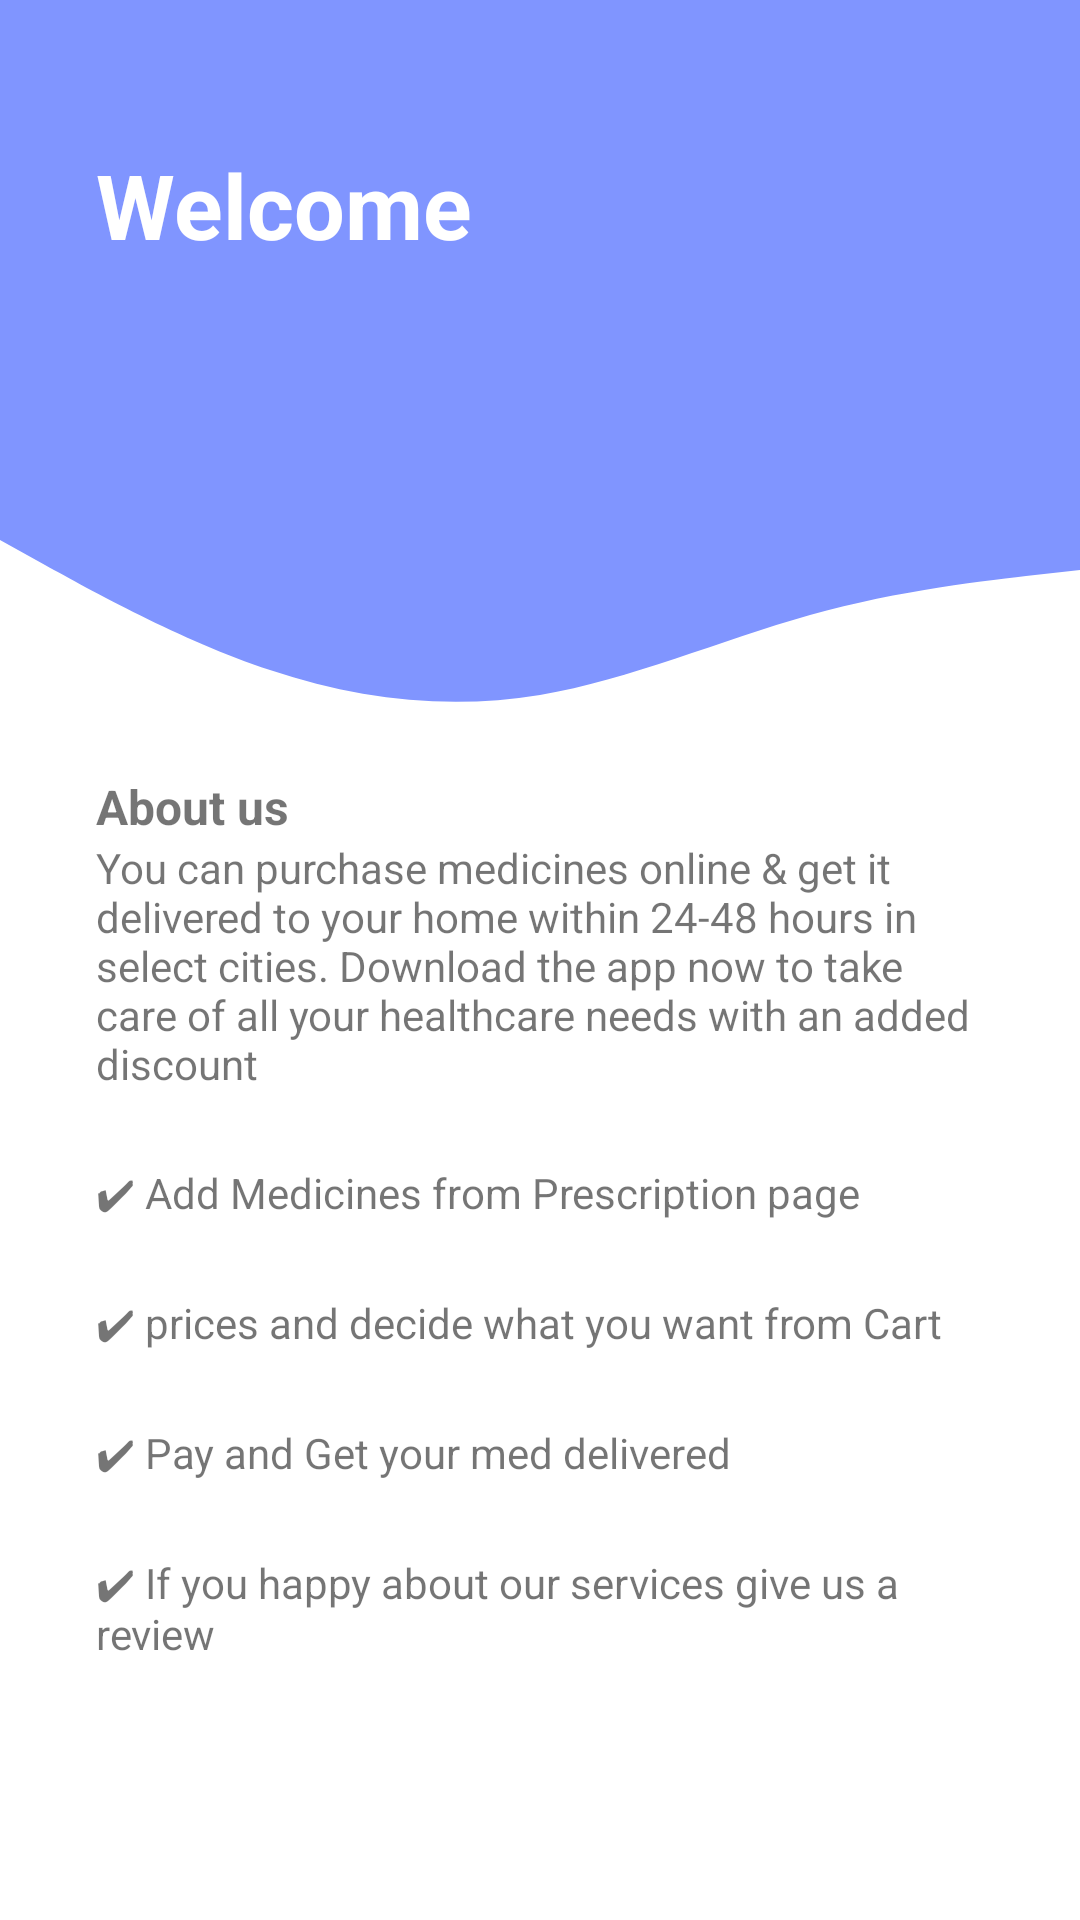

The Android layout XML behind this screen, and the referenced resources:
<!-- AndroidManifest.xml: application theme Theme.WellWork -->
<!-- res/layout/fragment_home.xml -->
<?xml version="1.0" encoding="utf-8"?>
<androidx.constraintlayout.widget.ConstraintLayout xmlns:android="http://schemas.android.com/apk/res/android"
    xmlns:app="http://schemas.android.com/apk/res-auto"
    xmlns:tools="http://schemas.android.com/tools"
    android:layout_width="match_parent"
    android:layout_height="match_parent">

    <View
        android:id="@+id/topView"
        android:layout_width="0dp"
        android:layout_height="150dp"
        android:background="@color/colorPrimary"
        app:layout_constraintEnd_toEndOf="parent"
        app:layout_constraintStart_toStartOf="parent"
        app:layout_constraintTop_toTopOf="parent" />

    <View
        android:id="@+id/view3"
        android:layout_width="0dp"
        android:layout_height="100dp"
        android:background="@drawable/ic_wave"
        app:layout_constraintEnd_toEndOf="parent"
        app:layout_constraintHorizontal_bias="0.0"
        app:layout_constraintStart_toStartOf="parent"
        app:layout_constraintTop_toBottomOf="@+id/topView" />

    <TextView
        android:id="@+id/textView4"
        android:layout_width="0dp"
        android:layout_height="wrap_content"
        android:layout_marginStart="32dp"
        android:layout_marginLeft="32dp"
        android:layout_marginTop="48dp"
        android:layout_marginEnd="32dp"
        android:layout_marginRight="32dp"
        android:text="Welcome"
        android:textColor="@color/white"
        android:textSize="30sp"
        android:textStyle="bold"
        app:layout_constraintEnd_toEndOf="@+id/topView"
        app:layout_constraintHorizontal_bias="0.0"
        app:layout_constraintStart_toStartOf="parent"
        app:layout_constraintTop_toTopOf="@+id/topView" />

    <TextView
        android:id="@+id/tv_callName2"
        android:layout_width="0dp"
        android:layout_height="wrap_content"
        android:layout_marginStart="32dp"
        android:layout_marginLeft="32dp"
        android:layout_marginEnd="32dp"
        android:layout_marginRight="32dp"
        android:textColor="@color/white"
        android:textSize="30sp"
        android:textStyle="bold"
        app:layout_constraintEnd_toEndOf="@+id/topView"
        app:layout_constraintHorizontal_bias="0.0"
        app:layout_constraintStart_toStartOf="parent"
        app:layout_constraintTop_toBottomOf="@+id/textView4" />

    <com.github.ybq.android.spinkit.SpinKitView
        android:id="@+id/pb_home"
        style="@style/SpinKitView.WanderingCubes"
        app:SpinKit_Color="@color/colorPrimary"
        android:layout_width="wrap_content"
        android:layout_height="wrap_content"
        app:layout_constraintBottom_toBottomOf="parent"
        app:layout_constraintEnd_toEndOf="parent"
        app:layout_constraintStart_toStartOf="parent"
        app:layout_constraintTop_toTopOf="@+id/topView"
        android:visibility="gone"/>

    <TextView
        android:id="@+id/textView5"
        android:layout_width="0dp"
        android:layout_height="wrap_content"
        android:layout_marginStart="32dp"
        android:layout_marginLeft="32dp"
        android:layout_marginEnd="32dp"
        android:layout_marginRight="32dp"
        android:text="About us"
        android:textSize="16sp"
        android:textStyle="bold"
        app:layout_constraintBottom_toBottomOf="parent"
        app:layout_constraintEnd_toEndOf="parent"
        app:layout_constraintHorizontal_bias="0.0"
        app:layout_constraintStart_toStartOf="parent"
        app:layout_constraintTop_toTopOf="parent"
        app:layout_constraintVertical_bias="0.417" />

    <TextView
        android:id="@+id/textView6"
        android:layout_width="0dp"
        android:layout_height="wrap_content"
        android:layout_marginStart="32dp"
        android:layout_marginLeft="32dp"
        android:layout_marginEnd="32dp"
        android:layout_marginRight="32dp"
        android:text="You can purchase medicines online &amp; get it delivered to your home within 24-48 hours in select cities. Download the app now to take care of all your healthcare needs with an added discount"
        android:textSize="14sp"
        android:textStyle="normal"
        app:layout_constraintEnd_toEndOf="parent"
        app:layout_constraintStart_toStartOf="parent"
        app:layout_constraintTop_toBottomOf="@+id/textView5" />

    <TextView
        android:id="@+id/textView7"
        android:layout_width="0dp"
        android:layout_height="wrap_content"
        android:layout_marginStart="32dp"
        android:layout_marginLeft="32dp"
        android:layout_marginTop="24dp"
        android:layout_marginEnd="32dp"
        android:layout_marginRight="32dp"
        android:text="✔ Add Medicines from Prescription page"
        app:layout_constraintEnd_toEndOf="parent"
        app:layout_constraintStart_toStartOf="parent"
        app:layout_constraintTop_toBottomOf="@+id/textView6" />

    <TextView
        android:id="@+id/textView8"
        android:layout_width="0dp"
        android:layout_height="wrap_content"
        android:layout_marginStart="32dp"
        android:layout_marginLeft="32dp"
        android:layout_marginTop="24dp"
        android:layout_marginEnd="32dp"
        android:layout_marginRight="32dp"
        android:text="✔ prices and decide what you want from Cart"
        app:layout_constraintEnd_toEndOf="parent"
        app:layout_constraintStart_toStartOf="parent"
        app:layout_constraintTop_toBottomOf="@+id/textView7" />

    <TextView
        android:id="@+id/textView9"
        android:layout_width="0dp"
        android:layout_height="wrap_content"
        android:layout_marginStart="32dp"
        android:layout_marginLeft="32dp"
        android:layout_marginTop="24dp"
        android:layout_marginEnd="32dp"
        android:layout_marginRight="32dp"
        android:text="✔ Pay and Get your med delivered"
        app:layout_constraintEnd_toEndOf="parent"
        app:layout_constraintStart_toStartOf="parent"
        app:layout_constraintTop_toBottomOf="@+id/textView8" />

    <TextView
        android:id="@+id/textView10"
        android:layout_width="0dp"
        android:layout_height="wrap_content"
        android:layout_marginStart="32dp"
        android:layout_marginLeft="32dp"
        android:layout_marginTop="24dp"
        android:layout_marginEnd="32dp"
        android:layout_marginRight="32dp"
        android:text="✔ If you happy about our services give us a review"
        app:layout_constraintEnd_toEndOf="parent"
        app:layout_constraintStart_toStartOf="parent"
        app:layout_constraintTop_toBottomOf="@+id/textView9" />

</androidx.constraintlayout.widget.ConstraintLayout>
<!-- resources referenced by this layout -->
<resources>
  <color name="colorPrimary">#8095ff</color>
  <color name="white">#FFFFFFFF</color>
  <!-- drawable ic_wave (drawable) -->
  <vector xmlns:android="http://schemas.android.com/apk/res/android"
      android:width="1440dp"
      android:height="320dp"
      android:viewportWidth="1440"
      android:viewportHeight="320">
    <path
        android:pathData="M0,96L60,122.7C120,149 240,203 360,234.7C480,267 600,277 720,261.3C840,245 960,203 1080,176C1200,149 1320,139 1380,133.3L1440,128L1440,0L1380,0C1320,0 1200,0 1080,0C960,0 840,0 720,0C600,0 480,0 360,0C240,0 120,0 60,0L0,0Z"
        android:fillColor="@color/colorPrimary"/>
  </vector>
  <style name="Theme.WellWork" parent="Theme.MaterialComponents.DayNight.NoActionBar">
          
          <item name="colorPrimary">@color/colorPrimary</item>
          <item name="colorPrimaryVariant">@color/colorPrimary</item>
          <item name="colorOnPrimary">@color/white</item>
          
          <item name="colorSecondary">@color/teal_200</item>
          <item name="colorSecondaryVariant">@color/teal_700</item>
          <item name="colorOnSecondary">@color/black</item>
          
          <item name="android:statusBarColor" tools:targetApi="l">?attr/colorPrimaryVariant</item>
          
          <item name="android:windowAnimationStyle">@style/animation</item>
      </style>
  <color name="teal_200">#FF03DAC5</color>
  <color name="teal_700">#FF018786</color>
  <color name="black">#FF000000</color>
  <style name="animation">
          <item name="android:windowEnterAnimation">@android:anim/fade_in</item>
          <item name="android:windowExitAnimation">@android:anim/fade_out</item>
      </style>
</resources>
